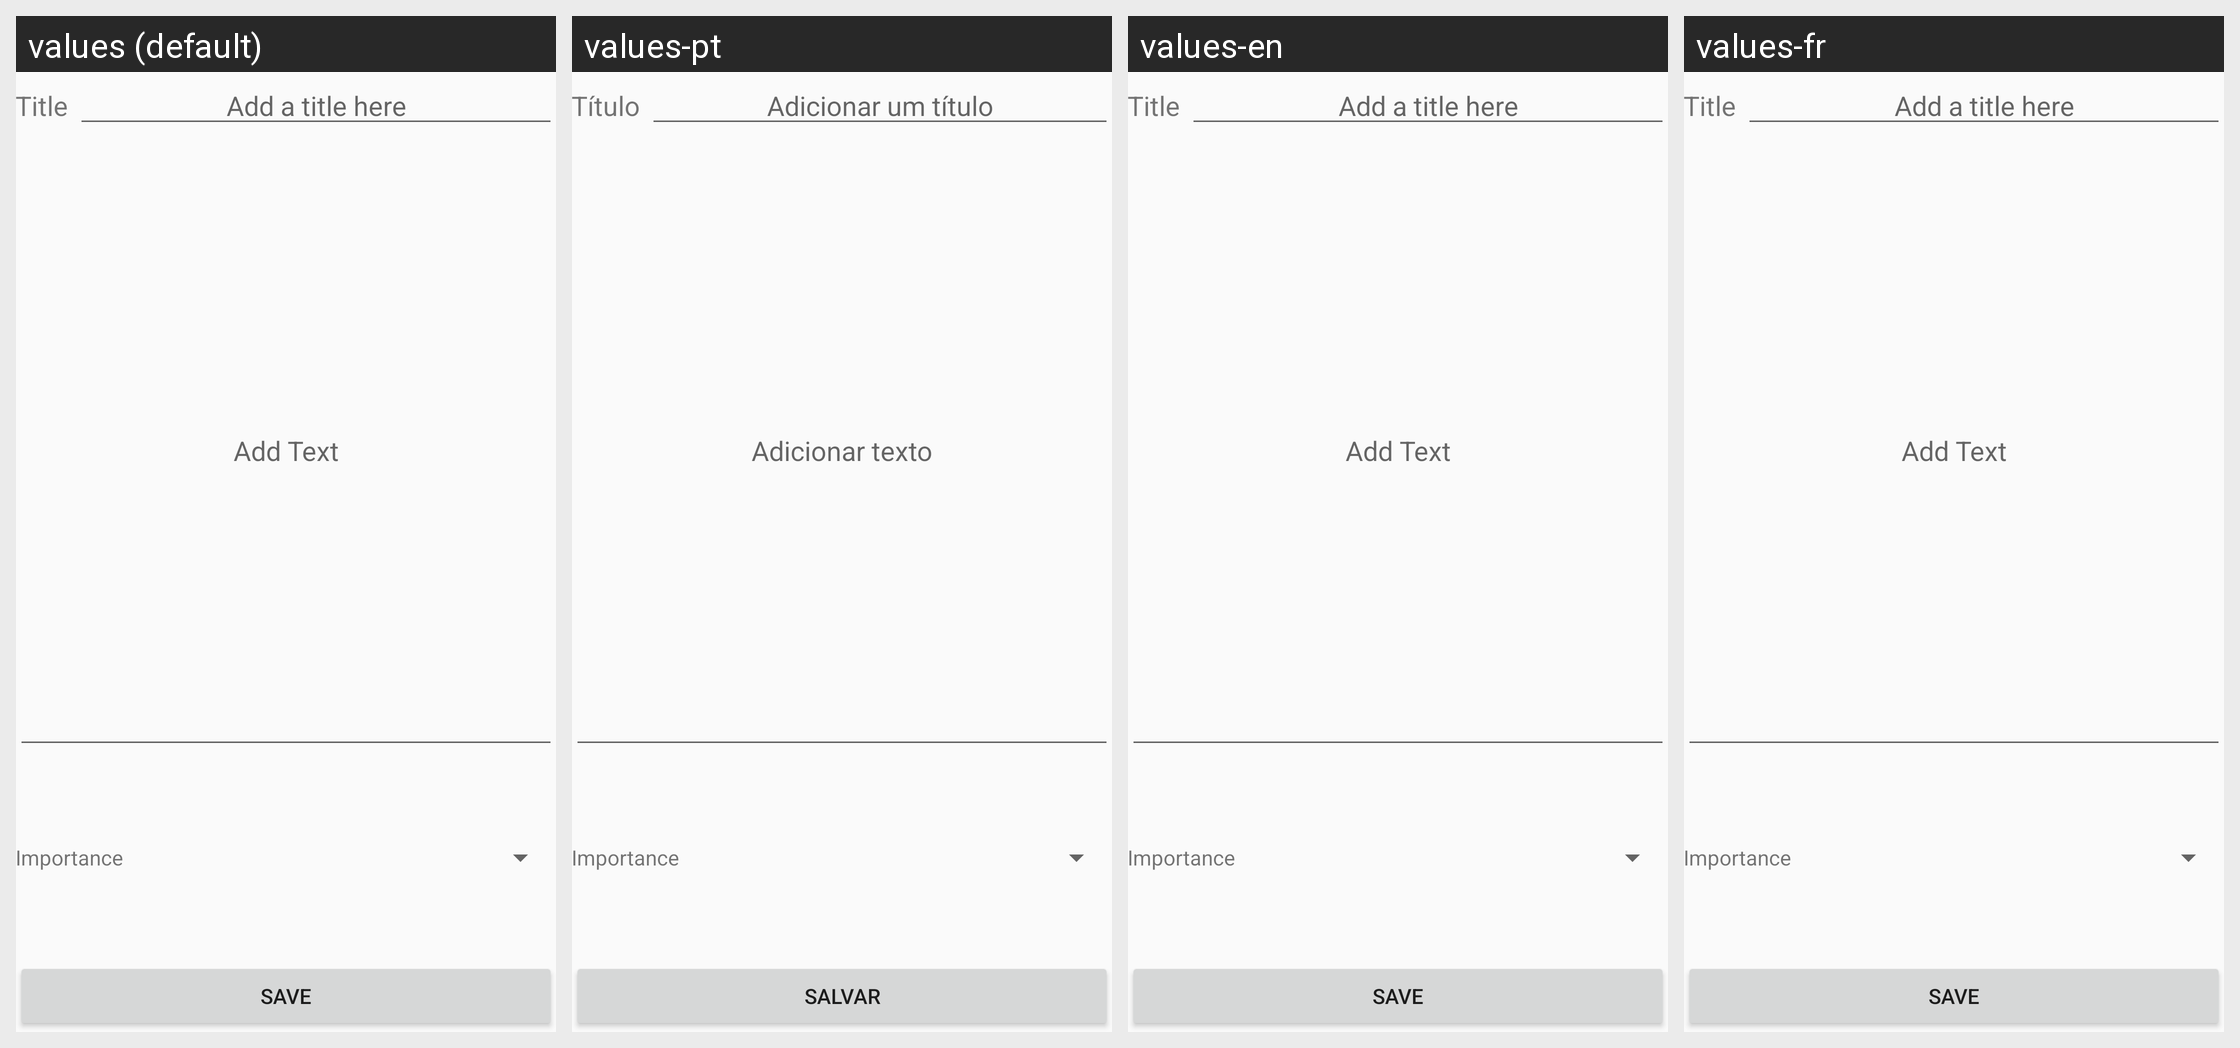

Locale-by-locale string values for the Android screen shown in this grid:
Android screen res/layout/activity_add_note.xml rendered under 4 locales, left to right: values (default), values-pt, values-en, values-fr. Device: Nexus 5 (rendered at 1080×1920; each locale shown at half size, 540×960, under a caption strip naming it); theme AppTheme.
Strings drawn on this screen, with the default value and each locale's value (text and hints the layout hard-codes appear in the picture but are not listed):

note_title
  values: Title
  values-pt: Título
  values-en: Title
  values-fr: Title  [not translated; the default value is used]

note_title_hint
  values: Add a title here
  values-pt: Adicionar um título
  values-en: Add a title here
  values-fr: Add a title here  [not translated; the default value is used]

note_content_hint
  values: Add Text
  values-pt: Adicionar texto
  values-en: Add Text
  values-fr: Add Text  [not translated; the default value is used]

importance_text
  values: Importance
  values-pt: Importance  [not translated; the default value is used]
  values-en: Importance  [not translated; the default value is used]
  values-fr: Importance  [not translated; the default value is used]

button_save
  values: Save
  values-pt: Salvar
  values-en: Save
  values-fr: Save  [not translated; the default value is used]
